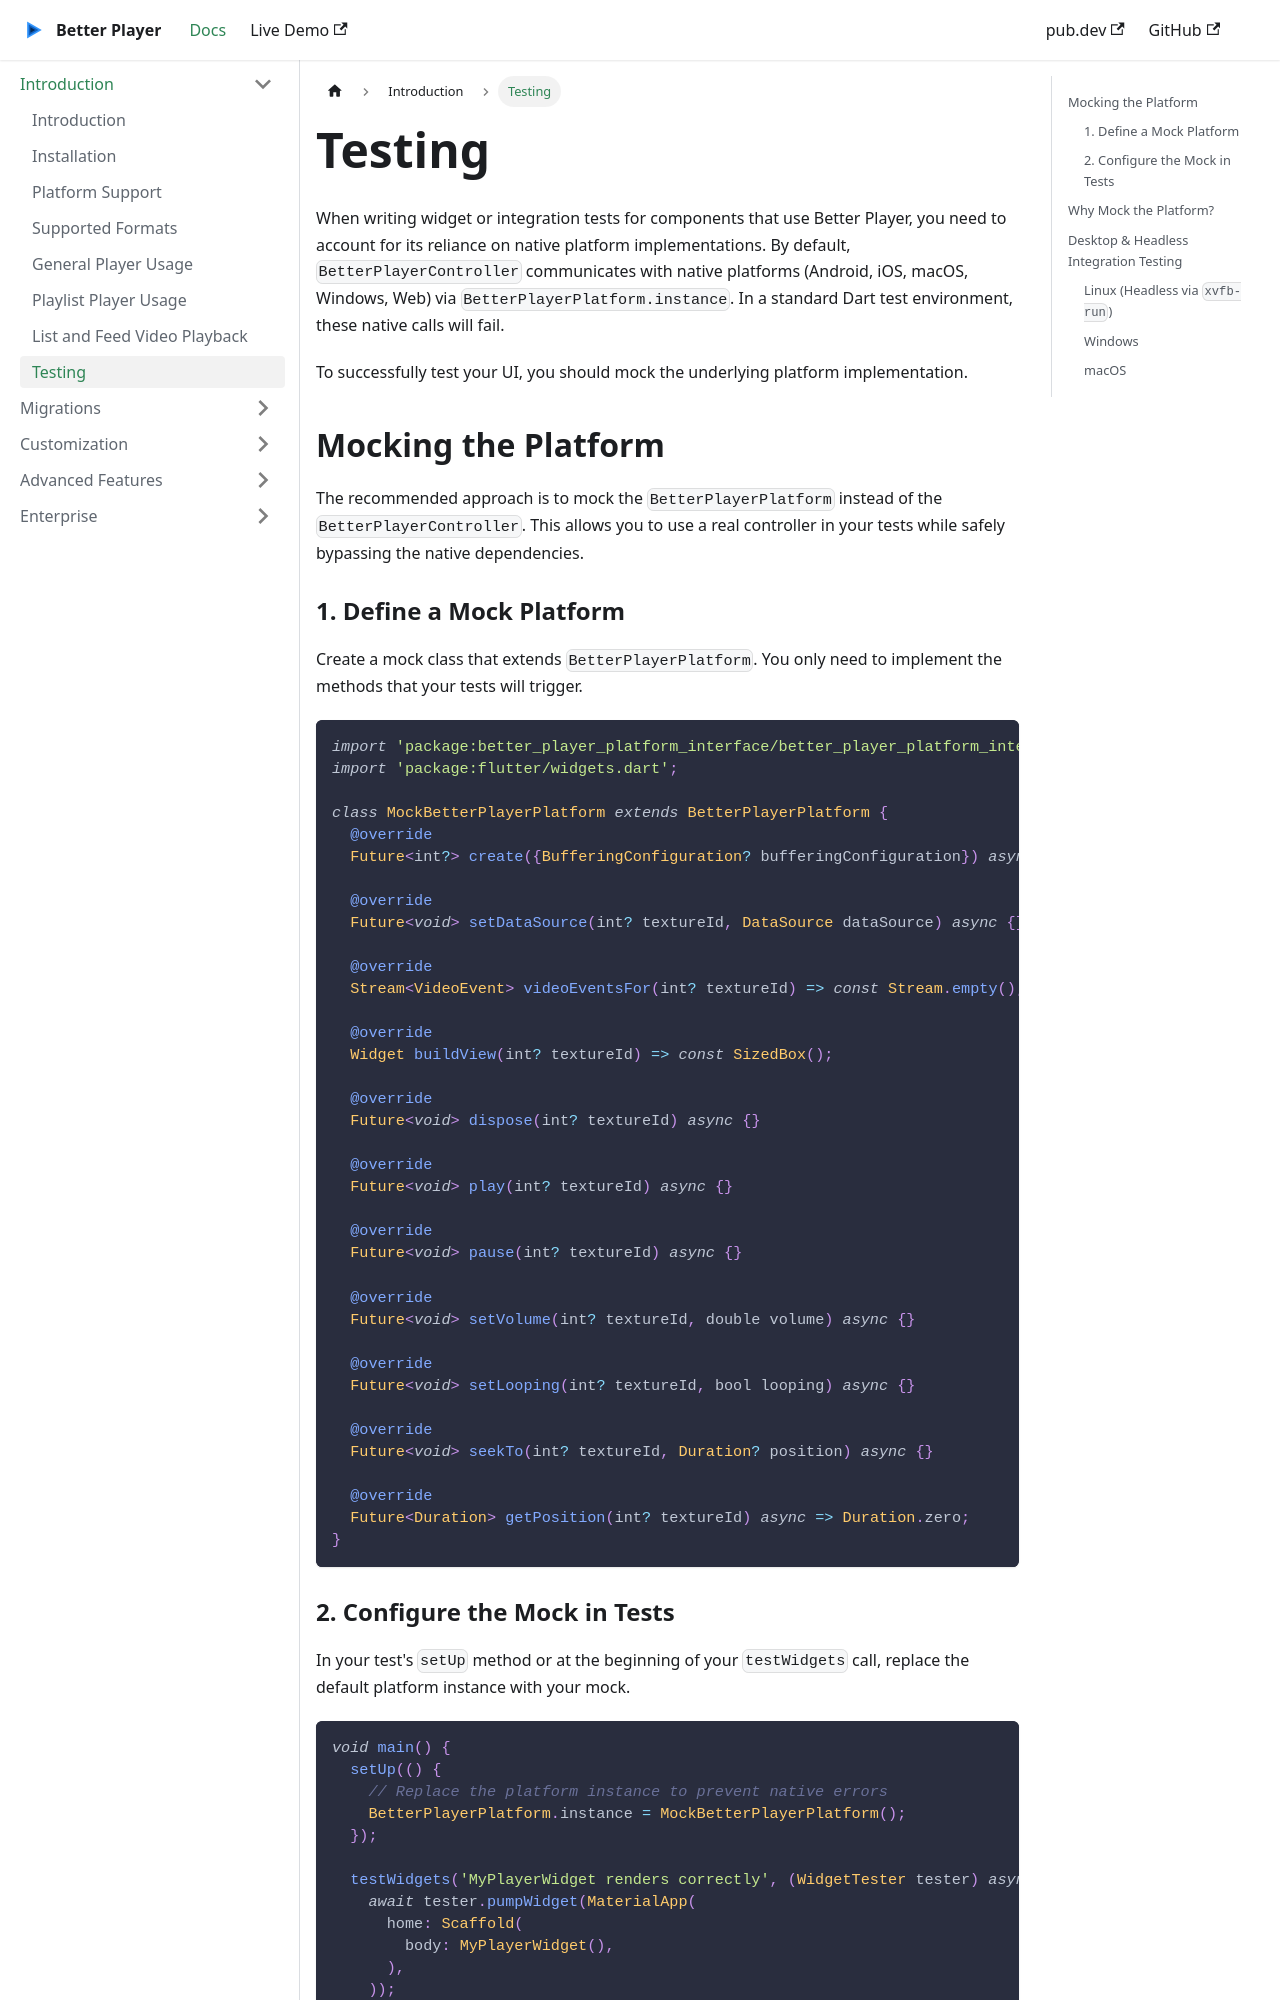

repository: jhomlala/betterplayer · page: testing/index.html · generator: docusaurus

---
id: testing
title: Testing
---

# Testing

When writing widget or integration tests for components that use Better Player, you need to account for its reliance on native platform implementations. By default, `BetterPlayerController` communicates with native platforms (Android, iOS, macOS, Windows, Web) via `BetterPlayerPlatform.instance`. In a standard Dart test environment, these native calls will fail.

To successfully test your UI, you should mock the underlying platform implementation.

## Mocking the Platform

The recommended approach is to mock the `BetterPlayerPlatform` instead of the `BetterPlayerController`. This allows you to use a real controller in your tests while safely bypassing the native dependencies.

### 1. Define a Mock Platform

Create a mock class that extends `BetterPlayerPlatform`. You only need to implement the methods that your tests will trigger.

```dart
import 'package:better_player_platform_interface/better_player_platform_interface.dart';
import 'package:flutter/widgets.dart';

class MockBetterPlayerPlatform extends BetterPlayerPlatform {
  @override
  Future<int?> create({BufferingConfiguration? bufferingConfiguration}) async => 1;

  @override
  Future<void> setDataSource(int? textureId, DataSource dataSource) async {}

  @override
  Stream<VideoEvent> videoEventsFor(int? textureId) => const Stream.empty();

  @override
  Widget buildView(int? textureId) => const SizedBox();

  @override
  Future<void> dispose(int? textureId) async {}
  
  @override
  Future<void> play(int? textureId) async {}
  
  @override
  Future<void> pause(int? textureId) async {}
  
  @override
  Future<void> setVolume(int? textureId, double volume) async {}
  
  @override
  Future<void> setLooping(int? textureId, bool looping) async {}
  
  @override
  Future<void> seekTo(int? textureId, Duration? position) async {}
  
  @override
  Future<Duration> getPosition(int? textureId) async => Duration.zero;
}
```
